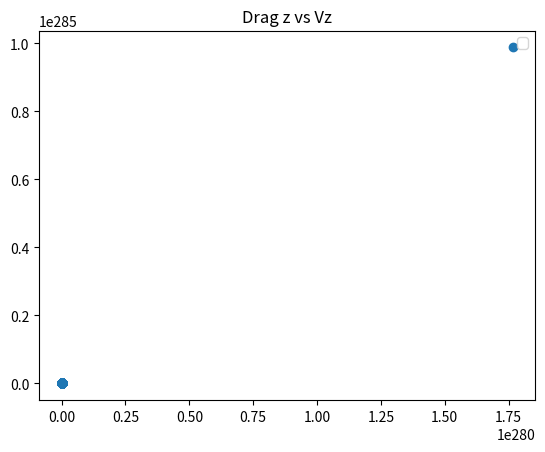
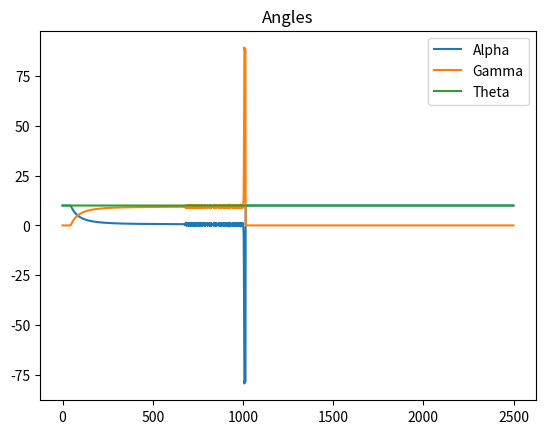
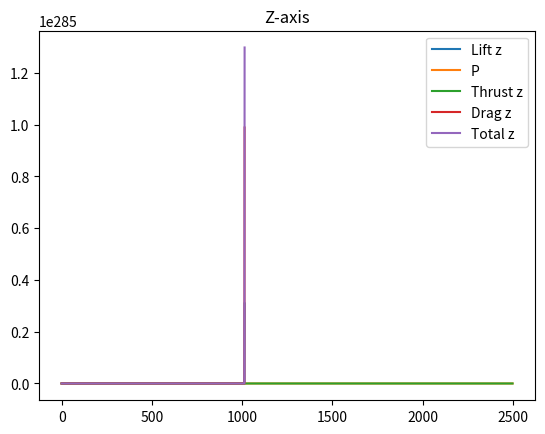
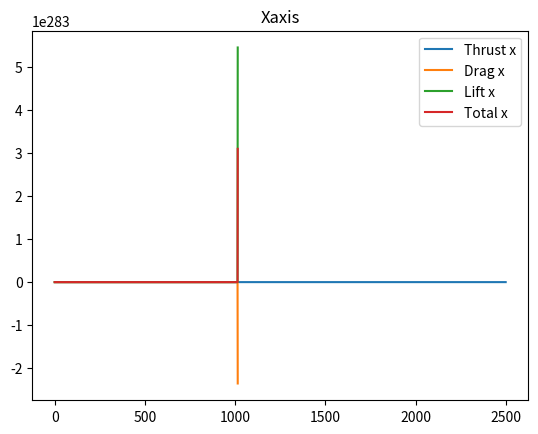
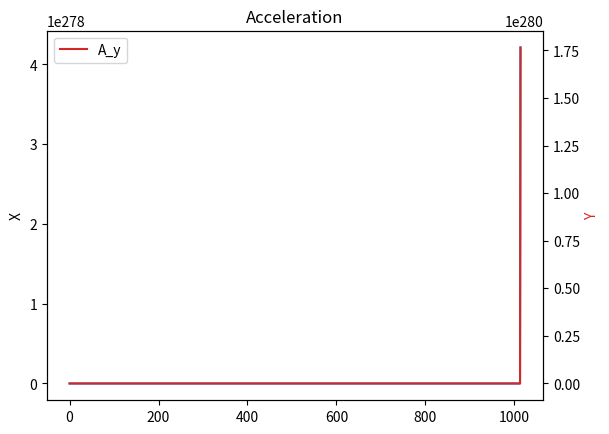
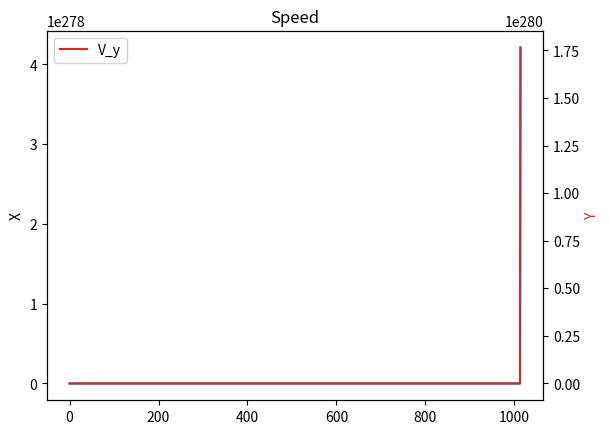
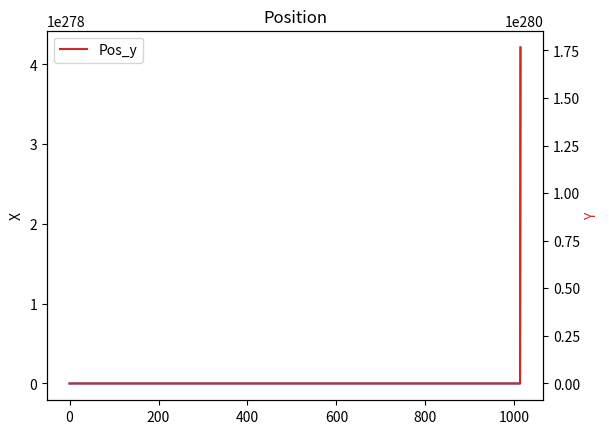

These charts were generated, in order, by the following Python code: (Note: this script raises an exception after producing the figures.)
import numpy as np
import math
from math import cos, sin
import matplotlib.pyplot as plt
import pandas as pd
from numpy import arcsin
from numpy.linalg import norm


class FlightModel:
    def __init__(self):
        # CONSTANTS
        self.g = 9.81
        self.m = 73500
        self.RHO = 1.225
        self.S_front = 12
        self.S_wings = 120
        self.C_x_min = 0.08
        self.C_z_max = 1.5
        self.THRUST_MAX = 113000 * 2
        self.DELTA_T = 1
        self.V_1 = 150
        self.V_1_ok = False
        # DYNAMICS
        self.A = [(0), (0)]
        self.V = [(0), (0)]
        self.Pos = [(0), (0)]
        self.theta = 0

        # LISTS_FOR_PLOT
        self.lift_vec = [[], []]
        self.P_vec = []
        self.T_vec = [[], []]
        self.drag_vec = [[], []]
        self.A_vec = [[], []]
        self.V_vec = [[], []]
        self.Pos_vec = [[], []]
        self.alt_factor_vec = []
        self.alpha_vec = []
        self.gamma_vec = []
        self.theta_vec = []

        # KPIS
        self.max_alt = 0
        self.max_A = 0
        self.min_A = 0
        self.max_V = 0
        self.min_V = 0

    def drag(self, S, V, C):
        print("S", S, "C", C, "V", V)
        return 0.5 * self.RHO * S * C * np.power(V, 2)

    def C_x(self, alpha):
        return (np.degrees(alpha) * 0.02) ** 2 + self.C_x_min

    def C_z(self, alpha):
        if np.degrees(alpha) < 15:
            print("alpha", np.degrees(alpha))
            return (np.degrees(alpha) / 15) * self.C_z_max
        elif np.degrees(alpha) < 20:
            return 1.5 - ((np.degrees(alpha) - 15) / 15) * 1.5
        else:
            ##Décrochage
            print("décrochage")
            return 0

    def gamma(self):
        if norm(self.V) > 0:
            gamma = arcsin(self.V[1] / norm(self.V))
            return gamma
        else:
            return 0

    def alpha(self, gamma):
        alpha = self.theta - gamma
        return alpha

    def S_x(self, alpha):
        return cos(alpha) * self.S_front + sin(alpha) * self.S_wings

    def S_z(self, alpha):
        return sin(alpha) * self.S_front + cos(alpha) * self.S_wings

    def check_colisions(self):
        return self.Pos[1] <= 0

    def compute_acceleration(self, thrust):
        V = norm(self.V)
        gamma = self.gamma()
        alpha = self.alpha(gamma)

        # Compute P
        P = self.m * self.g
        # Compute surfaces according to alpha

        # Compute total Drag
        drag = self.drag(self.S_x(alpha), V, self.C_x(alpha))

        # Compute lift
        lift = self.drag(self.S_z(alpha), V, self.C_z(alpha))
        print("lift", lift)
        # Compute sum of forces for each axis
        # Z-Axis
        lift_z = abs(cos(self.theta) * lift)
        drag_z = -sin(gamma) * drag
        thrust_z = sin(self.theta) * thrust
        F_z = lift_z + drag_z + thrust_z - P
        print("F_Z", F_z, "dragz", drag_z, "thrust_z", thrust_z, "lift_z", lift_z)

        # X-Axis
        lift_x = -sin(self.theta) * lift
        drag_x = -abs(cos(gamma) * drag)
        thrust_x = cos(self.theta) * thrust
        F_x = lift_x + drag_x + thrust_x

        print("F_x", F_x, "lift_x", lift_x, "thurst_x", thrust_x)

        if self.check_colisions() and F_z <= 0:
            print("colision")
            F_z = 0
            # energy = 0.5 * self.m * V ** 2
            self.V[1] = 0
            self.Pos[1] = 0
        # Compute Acceleration using sum of forces = m.a
        A = [F_x / self.m, F_z / self.m]

        self.lift_vec[0].append(lift_x)
        self.lift_vec[1].append(lift_z)
        self.P_vec.append(P)
        self.T_vec[1].append(thrust_z)
        self.T_vec[0].append(thrust_x)
        self.drag_vec[0].append(drag_x)
        self.drag_vec[1].append(drag_z)
        self.alpha_vec.append(np.degrees(alpha))
        self.gamma_vec.append(np.degrees(gamma))
        self.theta_vec.append(np.degrees(self.theta))

        return A

    def compute_dyna(self, thrust):
        # Update acceleration, speed and position
        self.A = self.compute_acceleration(thrust)
        self.V = [self.V[i] + self.A[i] * self.DELTA_T for i in range(2)]
        self.Pos = [self.Pos[i] + self.V[i] * self.DELTA_T for i in range(2)]

        # Update plot lists
        self.A_vec[0].append(self.A[0])
        self.A_vec[1].append(self.A[1])
        self.V_vec[0].append(self.V[0])
        self.V_vec[1].append(self.V[1])
        self.Pos_vec[0].append(self.Pos[0])
        self.Pos_vec[1].append(self.Pos[1])

    def print_kpis(self):
        print("max alt", self.max_alt)
        print("max A", self.max_A)
        print("min A", self.min_A)
        print("max V", self.max_V)
        print("min V", self.min_V)

    def compute_episodes(self, thrust, theta, num_episodes):
        self.theta = np.radians(theta)
        # Change alpha from rad to deg
        for i in range(num_episodes):
            print("i", i)
            # if self.Pos[1] < 4000:
            #     if self.V[0] > self.V_1:
            #         self.V_1_ok = True
            #     if self.V_1_ok:
            #         self.theta = np.radians(15)
            #     else:
            #         self.theta = np.radians(0)
            # else:
            #     self.theta = np.radians(5)
            # Apply the atitude factor to the thrust
            thrust_modified = thrust
            self.compute_dyna(thrust_modified)
        self.plot_graphs()
        self.max_alt = max(self.Pos_vec[1])
        self.max_A = [max(self.A_vec[0]), max(self.A_vec[1])]
        self.min_A = [min(self.A_vec[0]), min(self.A_vec[1])]
        self.max_V = [max(self.V_vec[0]), max(self.V_vec[1])]
        self.min_V = [min(self.V_vec[0]), min(self.V_vec[1])]
        self.print_kpis()

    def altitude_factor(self):
        alt = self.Pos[1]
        a = 1 / (math.exp(alt / 100000))
        self.alt_factor_vec.append(a ** 0.7)
        a = 1
        return max(0, min(1, a ** (0.7)))

    def plot_graphs(self):
        # Z-axis
        Force_vec_z = [element * self.m for element in self.A_vec[1]]

        y = pd.Series(self.drag_vec[1])
        x = pd.Series(self.V_vec[1])
        plt.scatter(x, y)
        plt.title("Drag z vs Vz")
        plt.autoscale()
        plt.legend()
        plt.show()

        ax = pd.Series(self.alpha_vec).plot(label="Alpha")
        pd.Series(self.gamma_vec).plot(label="Gamma", ax=ax)
        pd.Series(self.theta_vec).plot(label="Theta", ax=ax)
        plt.title("Angles")
        plt.autoscale()
        plt.legend()
        plt.show()

        ax = pd.Series(self.lift_vec[1]).plot(label="Lift z")
        pd.Series(self.P_vec).plot(label="P", ax=ax)
        pd.Series(self.T_vec[1]).plot(label="Thrust z", ax=ax)
        pd.Series(self.drag_vec[1]).plot(label="Drag z", ax=ax)
        pd.Series(Force_vec_z).plot(label="Total z", ax=ax)
        plt.title("Z-axis")
        plt.autoscale()
        plt.legend()
        plt.show()
        # X-axis
        Force_vec_x = [element * self.m for element in self.A_vec[0]]
        ax = pd.Series(self.T_vec[0]).plot(label="Thrust x")
        pd.Series(self.drag_vec[0]).plot(label="Drag x", ax=ax)
        pd.Series(self.lift_vec[0]).plot(label="Lift x", ax=ax)
        pd.Series(Force_vec_x).plot(label="Total x", ax=ax)
        plt.title("Xaxis")
        plt.autoscale()
        plt.legend()
        plt.show()

        color = "tab:red"

        ax = pd.Series(self.A_vec[0]).plot(label="A_x")
        ax.set_ylabel("X")
        ax2 = ax.twinx()
        ax2.set_ylabel("Y", color=color)
        pd.Series(self.A_vec[1]).plot(ax=ax2, label="A_y", color=color)
        plt.title("Acceleration")
        plt.legend()
        plt.show()

        ax = pd.Series(self.V_vec[0]).plot(label="V_x")
        ax.set_ylabel("X")
        ax2 = ax.twinx()
        ax2.set_ylabel("Y", color=color)
        pd.Series(self.V_vec[1]).plot(ax=ax2, label="V_y", color=color)
        plt.title("Speed")
        plt.legend()
        plt.show()

        ax = pd.Series(self.Pos_vec[0]).plot(label="Pos_x")
        ax.set_ylabel("X")
        ax2 = ax.twinx()
        ax2.set_ylabel("Y", color=color)
        pd.Series(self.Pos_vec[1]).plot(ax=ax2, label="Pos_y", color=color)
        plt.title("Position")
        plt.legend()
        plt.show()

        ax = pd.Series(self.alt_factor_vec).plot(label="Altitude factor")
        ax.set_ylabel("Alt factor")
        ax2 = ax.twinx()
        ax2.set_ylabel("Alt", color=color)
        pd.Series(self.Pos_vec[1]).plot(ax=ax2, label="Altitude", color=color)
        plt.title("Altitude vs Alt factor")
        plt.legend()
        plt.show()

        ax = pd.Series(self.A_vec[1]).plot(label="Acceleration")
        ax.set_ylabel("Acceleration")
        ax2 = ax.twinx()
        ax2.set_ylabel("Alt", color=color)
        pd.Series(self.Pos_vec[1]).plot(ax=ax2, label="Altitude", color=color)
        plt.title("Acceleration vs Altitude")
        plt.legend()
        plt.show()


Model = FlightModel()
Model.compute_episodes(113000 * 2, 10, 2500)
